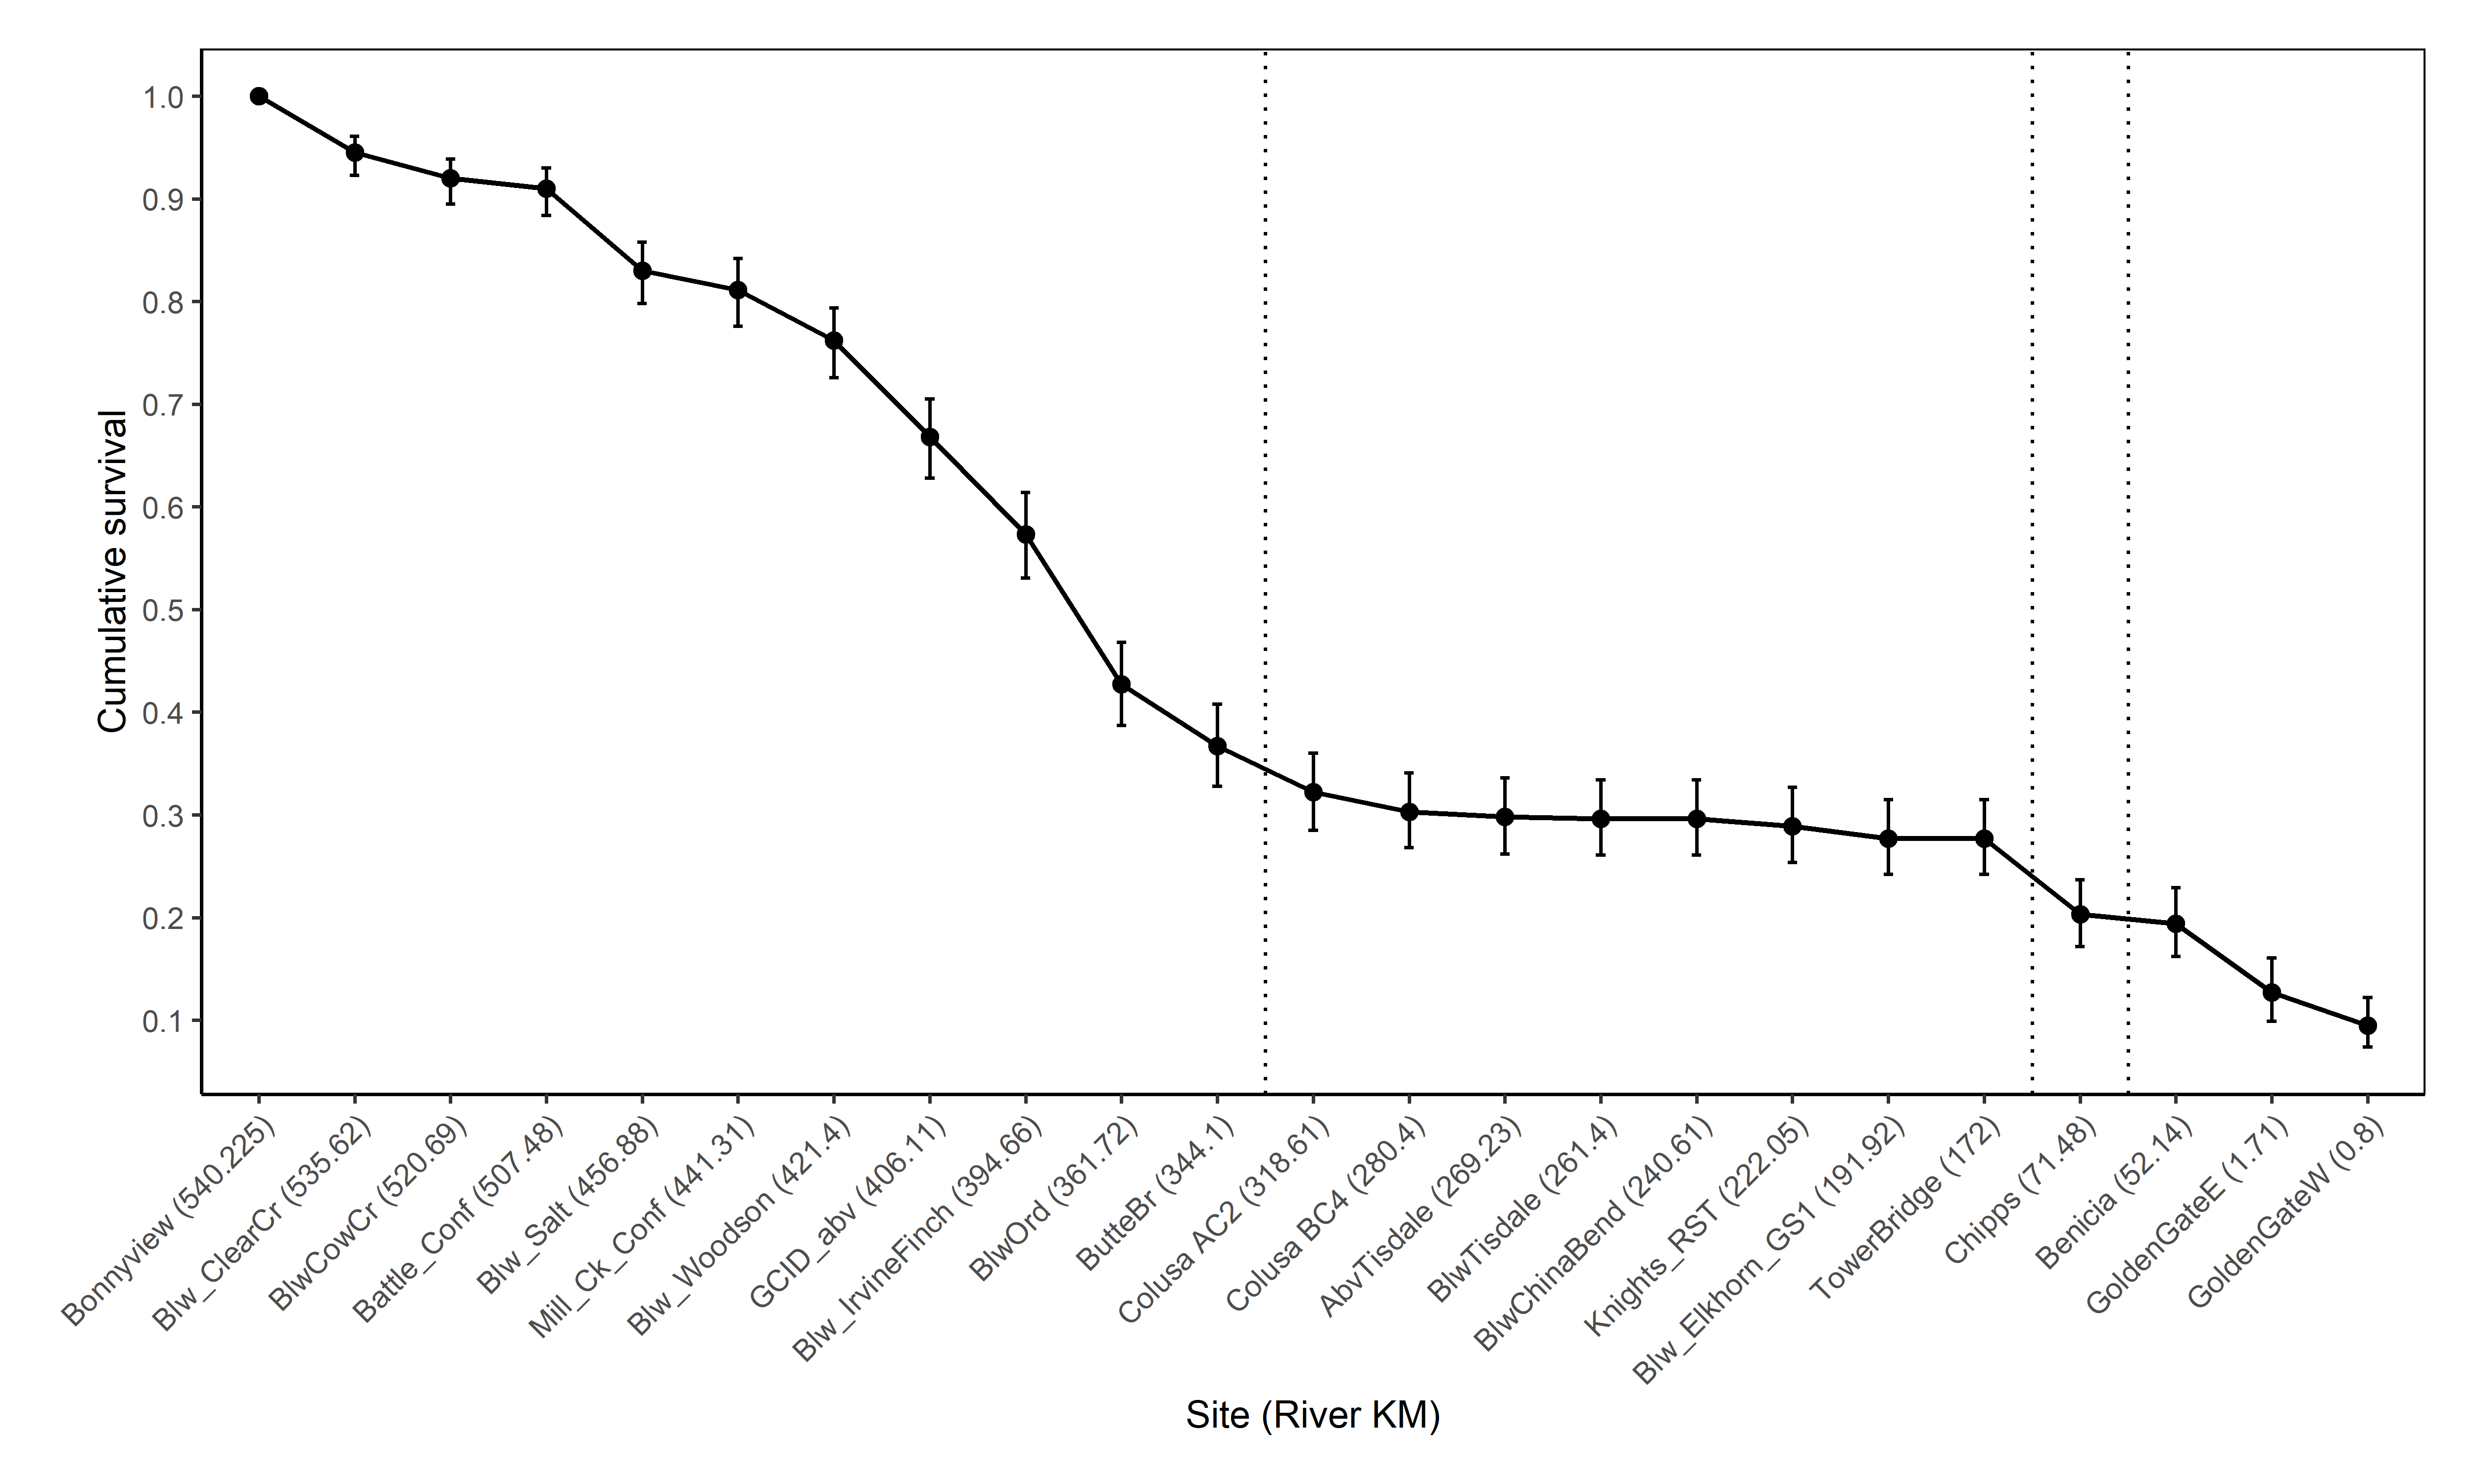

The data file committed next to this chart (first rows):
cum.phi, cum.phi.se, LCI, UCI, StudyID, survival_to, survival_to_rkm, reach_num, Region
1, NA, NA, NA, Winter_H_2018, Bonnyview, 540.2, 1, Upper Sac R
0.945, 0.009, 0.923, 0.961, Winter_H_2018, Blw_ClearCr, 535.6, 2, Upper Sac R
0.92, 0.011, 0.895, 0.939, Winter_H_2018, BlwCowCr, 520.7, 3, Upper Sac R
0.91, 0.012, 0.884, 0.93, Winter_H_2018, Battle_Conf, 507.5, 4, Upper Sac R
0.83, 0.015, 0.798, 0.858, Winter_H_2018, Blw_Salt, 456.9, 5, Upper Sac R
0.811, 0.017, 0.776, 0.842, Winter_H_2018, Mill_Ck_Conf, 441.3, 6, Upper Sac R
0.762, 0.018, 0.726, 0.794, Winter_H_2018, Blw_Woodson, 421.4, 7, Upper Sac R
0.668, 0.02, 0.628, 0.705, Winter_H_2018, GCID_abv, 406.1, 8, Upper Sac R
0.573, 0.021, 0.531, 0.614, Winter_H_2018, Blw_IrvineFinch, 394.7, 9, Upper Sac R
0.427, 0.021, 0.387, 0.468, Winter_H_2018, BlwOrd, 361.7, 10, Upper Sac R
0.367, 0.021, 0.328, 0.408, Winter_H_2018, ButteBr, 344.1, 11, Lower Sac R
0.322, 0.019, 0.285, 0.36, Winter_H_2018, Colusa AC2, 318.6, 12, Lower Sac R
0.303, 0.019, 0.268, 0.341, Winter_H_2018, Colusa BC4, 280.4, 13, Lower Sac R
0.298, 0.019, 0.262, 0.336, Winter_H_2018, AbvTisdale, 269.2, 14, Lower Sac R
0.296, 0.019, 0.261, 0.334, Winter_H_2018, BlwTisdale, 261.4, 15, Lower Sac R
0.296, 0.019, 0.261, 0.334, Winter_H_2018, BlwChinaBend, 240.6, 16, Lower Sac R
0.289, 0.019, 0.254, 0.327, Winter_H_2018, Knights_RST, 222.1, 17, Lower Sac R
0.277, 0.018, 0.242, 0.315, Winter_H_2018, Blw_Elkhorn_GS1, 191.9, 18, Lower Sac R
0.277, 0.018, 0.242, 0.315, Winter_H_2018, TowerBridge, 172, 19, Lower Sac R
0.203, 0.016, 0.172, 0.237, Winter_H_2018, Chipps, 71.48, 20, West Delta
0.194, 0.017, 0.162, 0.229, Winter_H_2018, Benicia, 52.14, 21, Carquinez Strait
0.127, 0.016, 0.099, 0.161, Winter_H_2018, GoldenGateE, 1.71, 22, SF Bay
0.095, 0.012, 0.074, 0.122, Winter_H_2018, GoldenGateW, 0.8, 23, SF Bay
